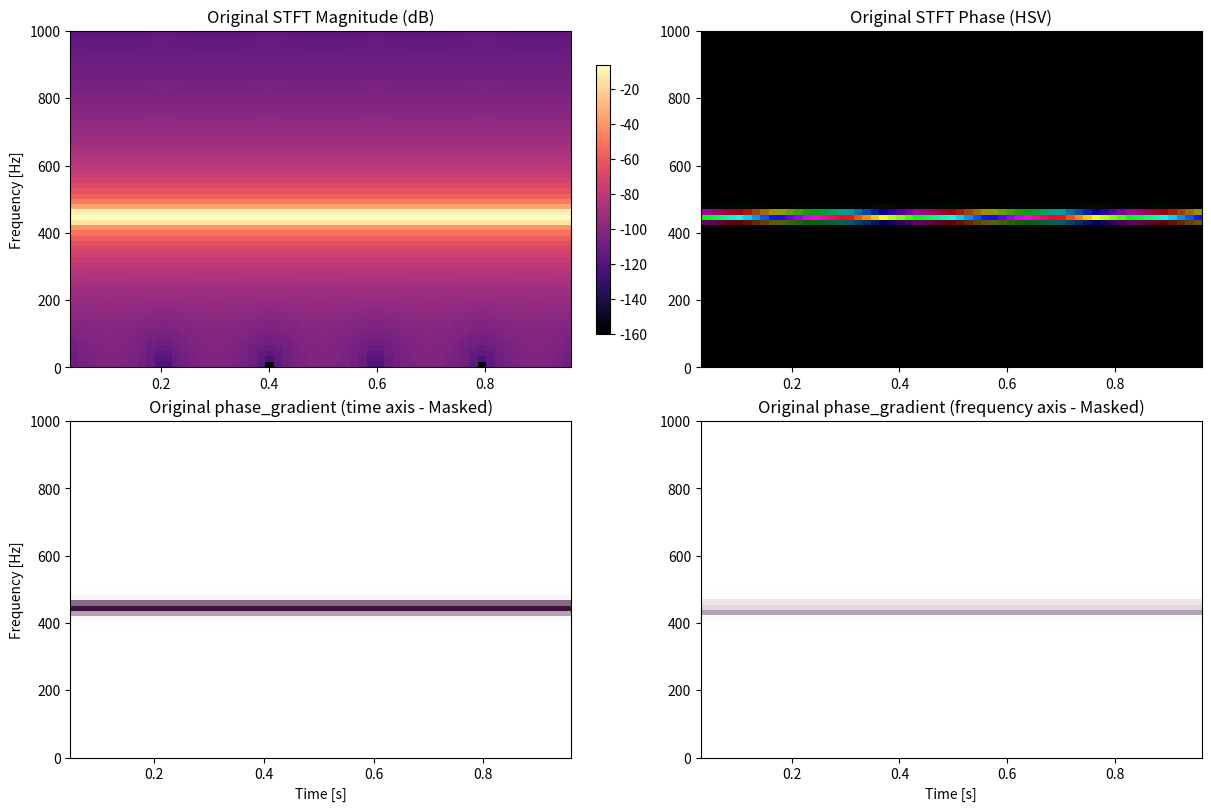
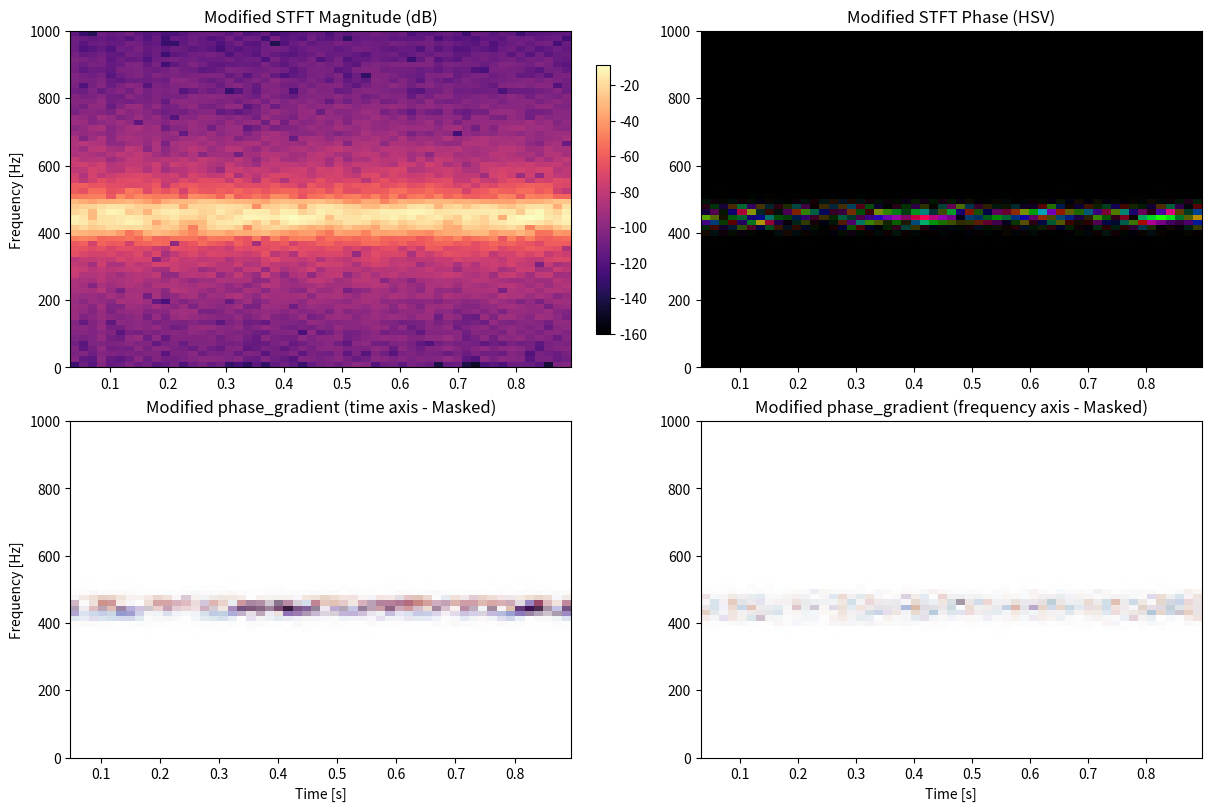

Recreate these plots in Python, in order.
import numpy as np
import matplotlib.pyplot as plt
from matplotlib.colors import hsv_to_rgb
from scipy.io.wavfile import write as write_wav
from scipy.signal import stft, istft


def phase_gradient(phi, axis):
    """Compute wrapped phase_gradient along an axis."""
    d = np.diff(phi, axis=axis)
    return np.angle(np.exp(1j * d))


def plot_stft(f, tt, Zxx, *, title_prefix, out_path, ylim=(0, 1000)):
    mag = np.abs(Zxx)
    phi = np.angle(Zxx)
    mag_db = 20 * np.log10(np.maximum(mag, 1e-8))

    # Normalize magnitude for the alpha mask (0 to 1)
    mag_norm = mag / (mag.max() + 1e-12)

    # Phase as HSV (hue=phase, value=mag)
    hue = (phi + np.pi) / (2 * np.pi)
    hsv = np.stack([hue, np.ones_like(hue), mag_norm], axis=-1)
    rgb_phase = hsv_to_rgb(hsv)

    # Calculate phase_gradients
    grad_t = phase_gradient(phi, axis=1)
    grad_f = phase_gradient(phi, axis=0)

    # Function to create RGBA arrays where alpha = magnitude
    def get_masked_rgba(grad_data, alpha_mask, cmap_name='twilight'):
        cmap = plt.get_cmap(cmap_name)
        # Map gradient [-pi, pi] to [0, 1] for colormap lookups
        norm_grad = (grad_data + np.pi) / (2 * np.pi)
        rgba = cmap(norm_grad)
        # Apply the magnitude mask to the Alpha channel (index 3)
        rgba[..., 3] = alpha_mask
        return rgba

    # Align masks with gradient shapes (diff reduces dimension by 1)
    # Time gradient uses magnitude from the second frame onwards
    rgba_t = get_masked_rgba(grad_t, mag_norm[:, 1:])
    # Freq gradient uses magnitude from the second bin onwards
    rgba_f = get_masked_rgba(grad_f, mag_norm[1:, :])

    fig, axs = plt.subplots(2, 2, figsize=(12, 8), constrained_layout=True)

    # 1. Magnitude
    im0 = axs[0, 0].imshow(mag_db, origin='lower', aspect='auto',
                           extent=[tt[0], tt[-1], f[0], f[-1]], cmap='magma')
    axs[0, 0].set_title(f'{title_prefix} STFT Magnitude (dB)')
    axs[0, 0].set_ylabel('Frequency [Hz]')
    axs[0, 0].set_ylim(*ylim)
    fig.colorbar(im0, ax=axs[0, 0], shrink=0.8)

    # 2. Phase (HSV)
    axs[0, 1].imshow(rgb_phase, origin='lower', aspect='auto', 
                     extent=[tt[0], tt[-1], f[0], f[-1]])
    axs[0, 1].set_title(f'{title_prefix} STFT Phase (HSV)')
    axs[0, 1].set_ylim(*ylim)

    # 3. Time Gradient (Instantaneous Frequency)
    # Now shows only the energy-bearing components
    axs[1, 0].imshow(rgba_t, origin='lower', aspect='auto',
                     extent=[tt[1], tt[-1], f[0], f[-1]])
    axs[1, 0].set_title(f'{title_prefix} phase_gradient (time axis - Masked)')
    axs[1, 0].set_xlabel('Time [s]')
    axs[1, 0].set_ylabel('Frequency [Hz]')
    axs[1, 0].set_ylim(*ylim)

    # 4. Frequency Gradient (Group Delay)
    # Now shows only the energy-bearing components
    axs[1, 1].imshow(rgba_f, origin='lower', aspect='auto',
                     extent=[tt[0], tt[-1], f[1], f[-1]])
    axs[1, 1].set_title(f'{title_prefix} phase_gradient (frequency axis - Masked)')
    axs[1, 1].set_xlabel('Time [s]')
    axs[1, 1].set_ylim(*ylim)

    fig.savefig(out_path, dpi=200)
    plt.close(fig)


def main():
    fs = 16000
    duration = 1.0
    freq = 440.0
    t = np.arange(int(fs * duration)) / fs
    x = np.sin(2 * np.pi * freq * t)

    nperseg = 1024
    noverlap = 768
    f, tt, Zxx = stft(x, fs=fs, nperseg=nperseg, noverlap=noverlap, window='hann', 
                      boundary=None, padded=False)

    # Randomize phase for the "Modified" comparison
    mag = np.abs(Zxx)
    rand_phase = np.random.uniform(-np.pi, np.pi, size=Zxx.shape)
    Zxx_rand = mag * np.exp(1j * rand_phase)
    _, x_mod = istft(Zxx_rand, fs=fs, nperseg=nperseg, noverlap=noverlap, 
                     window='hann', input_onesided=True)

    # Ensure output directory exists if needed (e.g., 'media/')
    import os
    if not os.path.exists('media'):
        os.makedirs('media')

    # Save waveforms
    write_wav('media/pure_sine.wav', fs, x.astype(np.float32))
    write_wav('media/modified_sine.wav', fs, x_mod.astype(np.float32))

    # Generate Plots
    plot_stft(f, tt, Zxx, title_prefix='Original', out_path='media/sine.png', ylim=(0, 1000))
    
    f2, tt2, Zxx2 = stft(x_mod, fs=fs, nperseg=nperseg, noverlap=noverlap, 
                         window='hann', boundary=None, padded=False)
    plot_stft(f2, tt2, Zxx2, title_prefix='Modified', out_path='media/modified_sine.png', ylim=(0, 1000))


if __name__ == '__main__':
    main()
